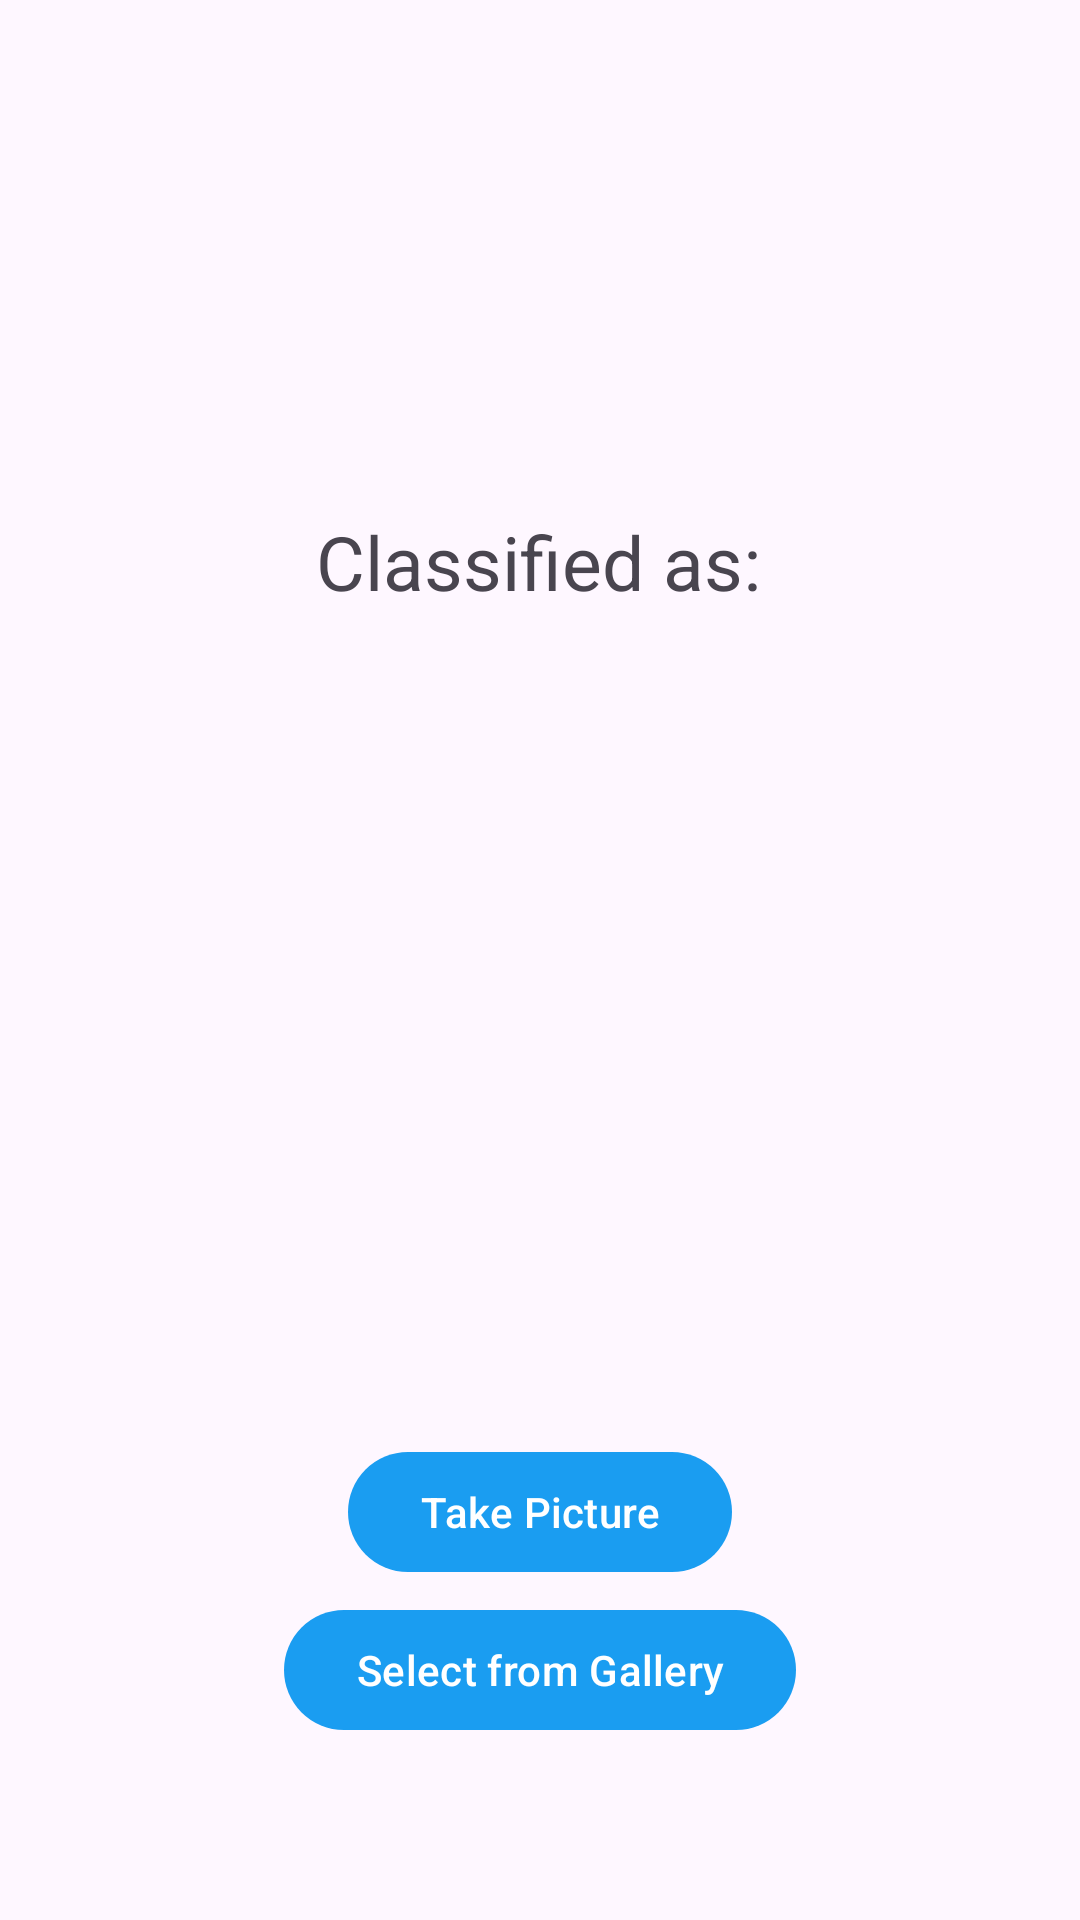

This screen was rendered from an Android layout file. Write that file and the resources it references.
<!-- AndroidManifest.xml: application theme Theme.SkinDiseaseDetector -->
<!-- res/layout/activity_upload.xml -->
<?xml version="1.0" encoding="utf-8"?>
<androidx.constraintlayout.widget.ConstraintLayout xmlns:android="http://schemas.android.com/apk/res/android"
    xmlns:app="http://schemas.android.com/apk/res-auto"
    xmlns:tools="http://schemas.android.com/tools"
    android:id="@+id/main"
    android:layout_width="match_parent"
    android:layout_height="match_parent"
    tools:context=".UploadActivity">


    <ImageView
        android:id="@+id/image"
        android:layout_width="300dp"
        android:layout_height="350dp"

        app:layout_constraintBottom_toTopOf="@+id/textView4"
        app:layout_constraintEnd_toEndOf="parent"
        app:layout_constraintHorizontal_bias="0.495"
        app:layout_constraintStart_toStartOf="parent"
        app:layout_constraintTop_toTopOf="parent"
        app:layout_constraintVertical_bias="0.325" />

    <TextView
        android:id="@+id/result"
        android:layout_width="136dp"
        android:layout_height="37dp"
        android:text=""
        android:textSize="20dp"
        app:layout_constraintBottom_toTopOf="@+id/camera"
        app:layout_constraintEnd_toEndOf="parent"
        app:layout_constraintHorizontal_bias="0.498"
        app:layout_constraintStart_toStartOf="parent"
        app:layout_constraintTop_toBottomOf="@+id/textView4"
        app:layout_constraintVertical_bias="0.291" />

    <Button
        android:id="@+id/camera"
        android:layout_width="wrap_content"
        android:layout_height="wrap_content"
        android:text="Take Picture"
        app:layout_constraintBottom_toBottomOf="parent"

        app:layout_constraintEnd_toEndOf="parent"
        app:layout_constraintStart_toStartOf="parent"
        app:layout_constraintTop_toTopOf="parent"
        app:layout_constraintVertical_bias="0.811" />

    <Button
        android:id="@+id/gallery"
        android:layout_width="wrap_content"
        android:layout_height="wrap_content"
        android:text="Select from Gallery"
        app:layout_constraintBottom_toBottomOf="parent"
        app:layout_constraintEnd_toEndOf="parent"
        app:layout_constraintStart_toStartOf="parent"
        app:layout_constraintTop_toTopOf="parent"
        app:layout_constraintVertical_bias="0.9" />

    <TextView
        android:id="@+id/textView4"
        android:layout_width="wrap_content"
        android:layout_height="wrap_content"
        android:layout_marginBottom="436dp"
        android:textSize="25dp"
        android:text="Classified as:"
        app:layout_constraintBottom_toBottomOf="parent"
        app:layout_constraintEnd_toEndOf="parent"
        app:layout_constraintHorizontal_bias="0.498"
        app:layout_constraintStart_toStartOf="parent" />
</androidx.constraintlayout.widget.ConstraintLayout>
<!-- resources referenced by this layout -->
<resources>
  <style name="Theme.SkinDiseaseDetector" parent="Base.Theme.SkinDiseaseDetector" />
  <style name="Base.Theme.SkinDiseaseDetector" parent="Theme.Material3.Light.NoActionBar">
          <item name="colorPrimary">@color/blue</item>
          <item name="colorPrimaryVariant">@color/blue</item>
          <item name="android:statusBarColor">@color/blue</item>
      </style>
  <color name="blue">#1A9DF1</color>
</resources>
